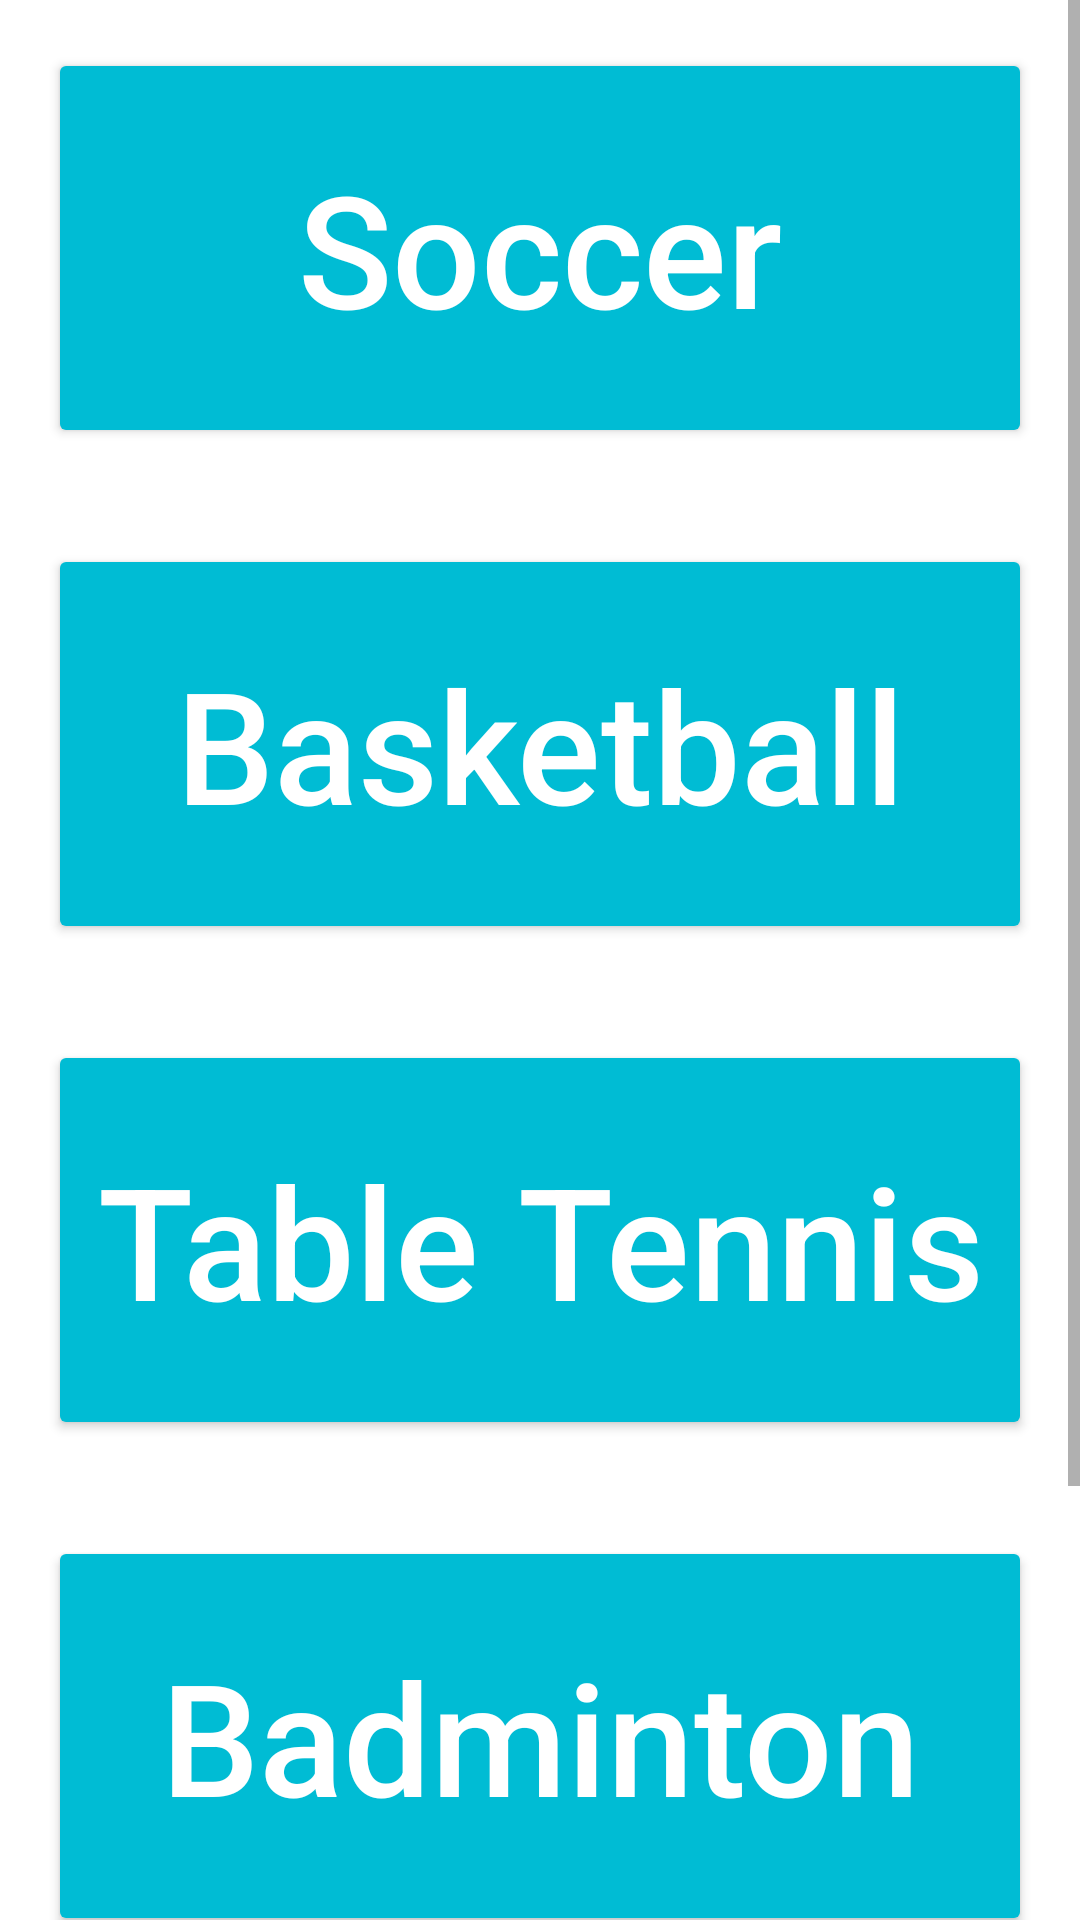

Android layout source for this screen:
<!-- AndroidManifest.xml: application theme AppTheme -->
<!-- res/layout/content_main.xml -->
<?xml version="1.0" encoding="utf-8"?>
<RelativeLayout xmlns:android="http://schemas.android.com/apk/res/android"
    xmlns:app="http://schemas.android.com/apk/res-auto"
    xmlns:tools="http://schemas.android.com/tools"
    android:layout_width="match_parent"
    android:layout_height="match_parent"

    app:layout_behavior="@string/appbar_scrolling_view_behavior"
    tools:context="cn.studyjams.s1.sj65.xiangchao.MainActivity"
    tools:showIn="@layout/activity_main">

    <ScrollView
        android:layout_width="match_parent"
        android:layout_height="match_parent">

        <LinearLayout xmlns:android="http://schemas.android.com/apk/res/android"
            android:layout_width="match_parent"
            android:layout_height="match_parent"
            android:background="#FFFFFF"
            android:orientation="vertical">

            <Button
                android:id="@+id/soccer"
                style="@style/BG"
                android:onClick="onSoccer"
                android:text="@string/soccer" />

            <Button
                android:id="@+id/basketball"
                style="@style/BG"
                android:onClick="onBasketball"
                android:text="@string/basketball" />

            <Button
                android:id="@+id/tableTennis"
                style="@style/BG"
                android:onClick="onTable"
                android:text="@string/table_tennis" />

            <Button
                android:id="@+id/badminton"
                style="@style/BG"
                android:onClick="onBadminton"
                android:text="@string/badminton" />
            <Button
                style="@style/BG"
                android:onClick="onVolleyball"
                android:text="@string/volleyball" />

            

            
            
            
            

            

            
            
            
            

            

            
            
            
            
        </LinearLayout>

    </ScrollView>
</RelativeLayout>
<!-- res/layout/activity_main.xml (included above) -->
<?xml version="1.0" encoding="utf-8"?>
<android.support.design.widget.CoordinatorLayout xmlns:android="http://schemas.android.com/apk/res/android"
    xmlns:app="http://schemas.android.com/apk/res-auto"
    xmlns:tools="http://schemas.android.com/tools"
    android:layout_width="match_parent"
    android:layout_height="match_parent"
    android:fitsSystemWindows="true"
    tools:context="cn.studyjams.s1.sj65.xiangchao.MainActivity">

    <android.support.design.widget.AppBarLayout
        android:layout_width="match_parent"
        android:layout_height="wrap_content"
        android:theme="@style/AppTheme.AppBarOverlay">

        <android.support.v7.widget.Toolbar
            android:id="@+id/toolbar"
            android:layout_width="match_parent"
            android:layout_height="?attr/actionBarSize"
            android:background="?attr/colorPrimary"
            app:popupTheme="@style/AppTheme.PopupOverlay" />

    </android.support.design.widget.AppBarLayout>

    <include layout="@layout/content_main" />

    
        
        
        
        
        
        

</android.support.design.widget.CoordinatorLayout>
<!-- resources referenced by this layout -->
<resources>
  <string name="badminton">Badminton</string>
  <string name="basketball">Basketball</string>
  <string name="soccer">Soccer</string>
  <string name="table_tennis">Table Tennis</string>
  <string name="volleyball">Volleyball</string>
  <style name="AppTheme.AppBarOverlay" parent="ThemeOverlay.AppCompat.Dark.ActionBar" />
  <style name="AppTheme.PopupOverlay" parent="ThemeOverlay.AppCompat.Light" />
  <style name="BG">
          <item name="android:layout_width">match_parent</item>
          <item name="android:layout_height">wrap_content</item>
          <item name="android:paddingTop">32dp</item>
          <item name="android:paddingBottom">32dp</item>
          <item name="android:layout_margin">16dp</item>
          <item name="colorControlHighlight">@color/navajowhite</item>
          <item name="colorButtonNormal">@color/blueviolet</item>
          
          <item name="android:gravity">center</item>
          <item name="android:textColor">#ffffff</item>
          <item name="android:textSize">52dp</item>
          <item name="android:textAllCaps">false</item>
      </style>
  <style name="MainHeader">
          <item name="android:layout_width">match_parent</item>
          <item name="android:layout_height">match_parent</item>
  
      </style>
  <style name="AppTheme" parent="SoccerTheme">
          
          <item name="colorPrimary">#0288D1</item>
          <item name="colorPrimaryDark">#607D8B</item>
          
          <item name="colorAccent">#0277BD</item>
          <item name="colorButtonNormal">#00BCD4</item>
          
          <item name="android:windowBackground">@color/back2</item>
      </style>
  <color name="navajowhite">#FFDEAD</color>
  <color name="blueviolet">#8A2BE2</color>
  <style name="SoccerTheme" parent="Theme.AppCompat.Light">
          <item name="colorPrimary">#4CAF50</item>
          <item name="colorPrimaryDark">#00695C</item>
          <item name="colorAccent">#43A047</item>
          <item name="colorButtonNormal">#81C784</item>
          
          <item name="android:windowBackground">@color/back1</item>
      </style>
  <color name="back2">#E0F7FA</color>
  <color name="back1">#E8F5E9</color>
</resources>
